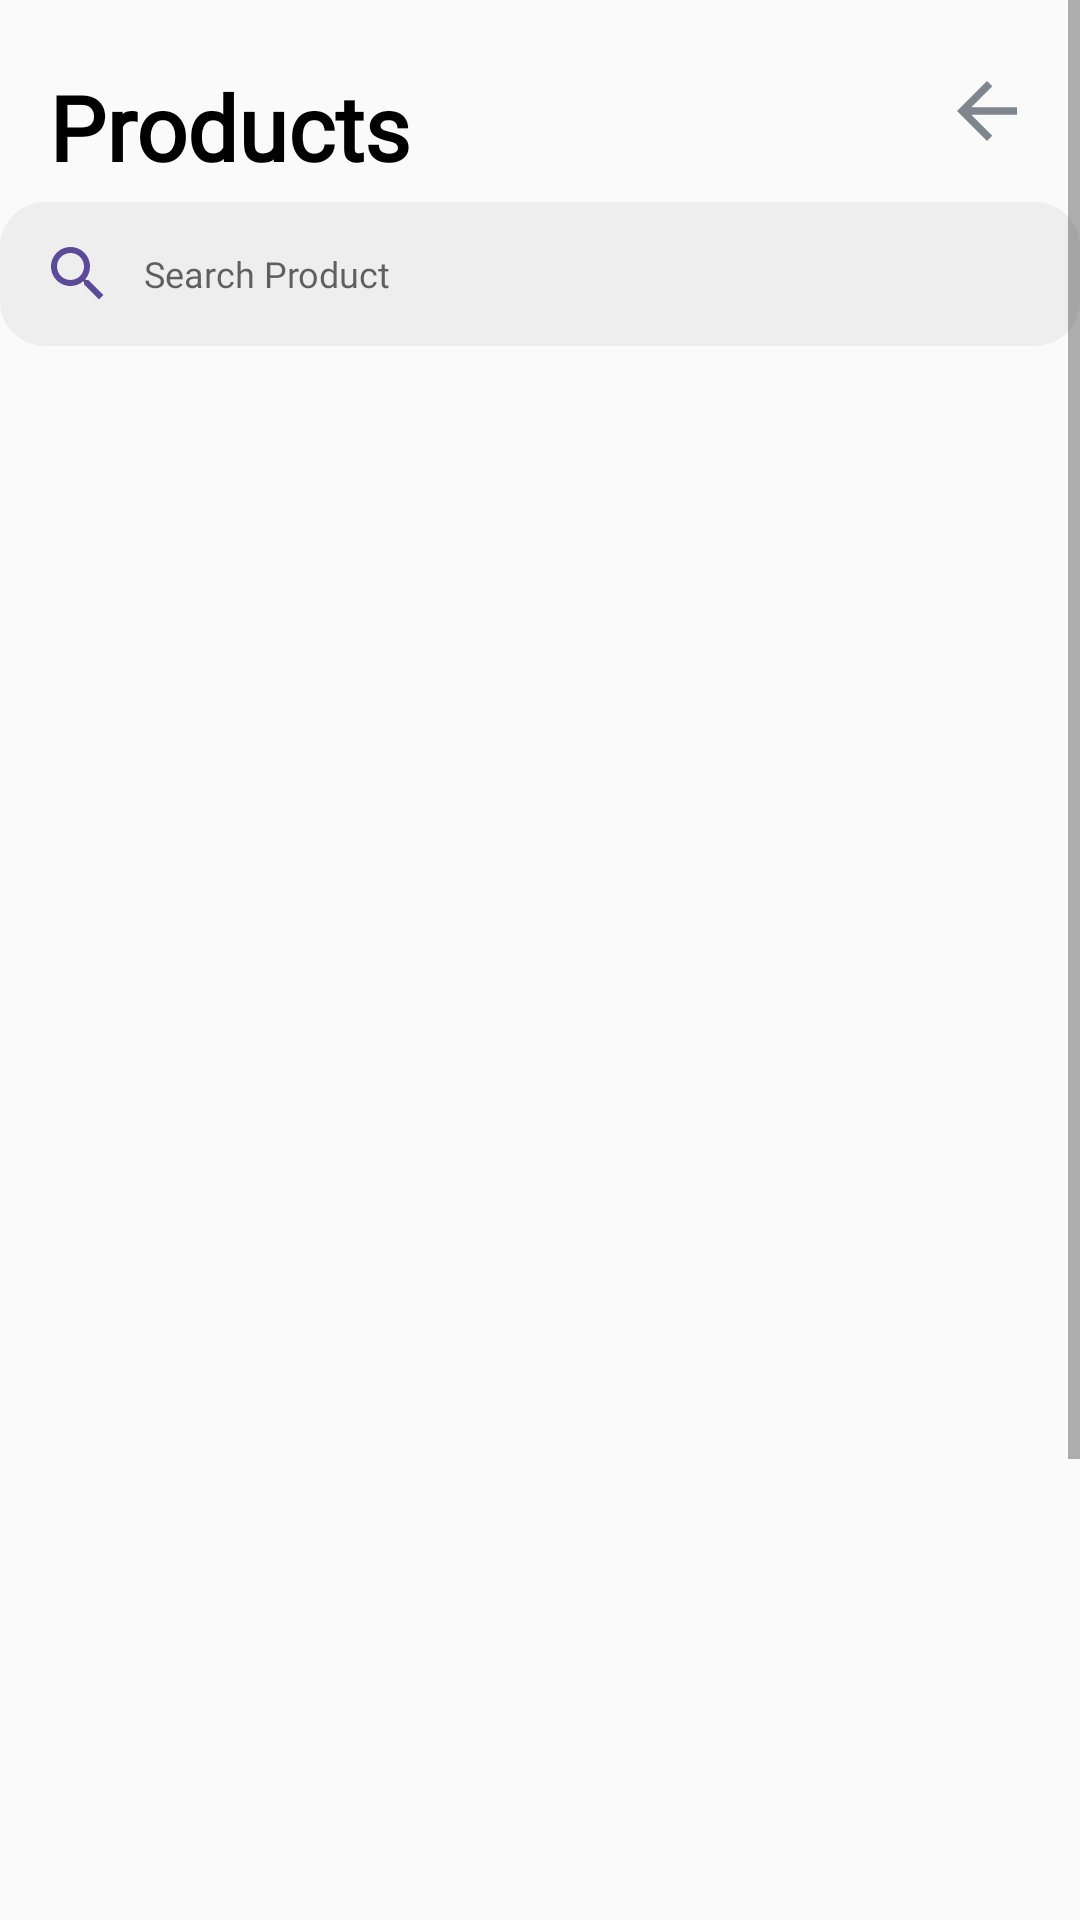

Write the Android layout XML for this screen, with the resource values it uses.
<!-- AndroidManifest.xml: application theme AppTheme.NoActionBar -->
<!-- res/layout/fragment_all_products.xml -->
<?xml version="1.0" encoding="utf-8"?>
<ScrollView xmlns:android="http://schemas.android.com/apk/res/android"
    xmlns:app="http://schemas.android.com/apk/res-auto"
    xmlns:tools="http://schemas.android.com/tools"
    android:layout_width="match_parent"
    android:layout_height="match_parent"
    tools:context=".Fragments.SeeAllProductFragment">
    <androidx.constraintlayout.widget.ConstraintLayout
        android:layout_width="match_parent"
        android:layout_height="match_parent"
        android:layout_marginTop="10dp">


        <TextView
            android:id="@+id/textView2"
            android:layout_width="wrap_content"
            android:layout_height="wrap_content"
            android:layout_marginStart="16dp"
            android:layout_marginTop="12dp"
            android:fontFamily="@font/roboto_regular"
            android:text="Products"
            android:textAlignment="center"
            android:textColor="@color/black"
            android:textFontWeight="600"
            android:textSize="30sp"
            app:layout_constraintStart_toStartOf="parent"
            app:layout_constraintTop_toTopOf="parent" />

        <Button
            android:id="@+id/back_button_see_all_products"
            android:layout_width="30dp"
            android:layout_height="30dp"
            android:layout_marginTop="12dp"
            android:layout_marginEnd="15dp"
            android:background="@drawable/ic_baseline_arrow_back_24"
            app:layout_constraintEnd_toEndOf="parent"
            app:layout_constraintHorizontal_bias="0.995"
            app:layout_constraintStart_toEndOf="@+id/textView2"
            app:layout_constraintTop_toTopOf="parent">

        </Button>

        <androidx.recyclerview.widget.RecyclerView
            android:id="@+id/all_product_recycler_view"
            android:layout_width="412dp"
            android:layout_height="727dp"

            tools:ignore="MissingConstraints"
            tools:layout_editor_absoluteX="0dp"
            tools:layout_editor_absoluteY="150dp"
            app:layout_constraintTop_toBottomOf="@id/search_product"
            tools:listitem="@layout/item_products">


        </androidx.recyclerview.widget.RecyclerView>

        <EditText
            android:id="@+id/search_product"
            android:layout_width="match_parent"
            android:layout_height="48dp"
            android:layout_marginTop="5dp"
            android:layout_marginBottom="8dp"
            android:background="@drawable/searchform"
            android:drawableLeft="@drawable/ic_baseline_search_24"
            android:drawablePadding="10dp"
            android:fontFamily="@font/roboto_regular"
            android:hint="Search Product"
            android:inputType="text"
            android:padding="14dp"
            android:textFontWeight="500"
            android:textSize="12sp"
            app:layout_constraintBottom_toTopOf="@+id/all_product_recycler_view"
            app:layout_constraintTop_toBottomOf="@+id/textView2"
            app:layout_constraintVertical_bias="0.611"
            tools:ignore="MissingConstraints"
            tools:layout_editor_absoluteX="0dp" />


    </androidx.constraintlayout.widget.ConstraintLayout>

</ScrollView>
<!-- res/layout/item_products.xml (included above) -->
<?xml version="1.0" encoding="utf-8"?>
<androidx.constraintlayout.widget.ConstraintLayout xmlns:android="http://schemas.android.com/apk/res/android"
    xmlns:tools="http://schemas.android.com/tools"
    android:layout_width="match_parent"
    android:layout_height="wrap_content"
    xmlns:app="http://schemas.android.com/apk/res-auto"
    android:background="@drawable/border_see_all"
    android:layout_marginTop="10dp"
    android:layout_marginStart="10dp"
    android:layout_marginEnd="10dp"
    >

    <com.github.siyamed.shapeimageview.mask.PorterShapeImageView
        android:id="@+id/product_item_image"
        android:layout_width="80dp"
        android:layout_height="80dp"
        android:layout_marginStart="5dp"
        android:layout_marginTop="5dp"
        android:src="@drawable/arada"
        app:layout_constraintStart_toStartOf="parent"
        app:layout_constraintTop_toTopOf="parent"
        app:siShape="@drawable/borderad"
        app:siSquare="true" />

    <TextView
        android:id="@+id/product_item_name"
        android:layout_width="wrap_content"
        android:layout_height="wrap_content"
        android:layout_marginStart="10dp"
        android:text="Smooth Sundae"
        android:textAlignment="center"
        android:textColor="@color/black"
        android:textFontWeight="700"
        android:textSize="20sp"
        app:layout_constraintStart_toEndOf="@+id/product_item_image"
        app:layout_constraintTop_toTopOf="@+id/product_item_image" />

    <TextView
        android:id="@+id/product_item_details"
        android:layout_width="190dp"
        android:layout_height="wrap_content"
        android:layout_marginStart="10dp"
        android:layout_marginTop="5dp"
        android:ellipsize="end"
        android:maxLength="50"
        android:maxLines="2"
        android:text="Our ice cream simply tastes better because "
        android:textColor="@color/secondary_text"
        android:textFontWeight="600"
        android:textSize="15sp"
        app:layout_constraintStart_toEndOf="@+id/product_item_image"
        app:layout_constraintTop_toBottomOf="@+id/product_item_name" />
    <com.mikhaellopez.circularimageview.CircularImageView
        android:id="@+id/product_item_ad_image"
        android:layout_width="50dp"
        android:layout_height="50dp"
        android:layout_alignParentBottom="true"
        android:layout_weight="1"
        android:foreground="@drawable/brand_circle"
        app:layout_constraintBottom_toBottomOf="parent"
        app:layout_constraintEnd_toEndOf="parent"
        app:layout_constraintTop_toTopOf="parent"
        app:srcCompat="@drawable/mesob"/>




</androidx.constraintlayout.widget.ConstraintLayout>
<!-- resources referenced by this layout -->
<resources>
  <color name="black">#000</color>
  <color name="secondary_text">#A6A6AA</color>
  <!-- drawable arada: jpg bitmap (drawable, 25536 bytes) -->
  <!-- drawable border_see_all (drawable) -->
  <?xml version="1.0" encoding="UTF-8"?>
  <shape xmlns:android="http://schemas.android.com/apk/res/android" android:shape="rectangle">
      <corners android:radius="20dp"/>
      <padding android:left="10dp" android:right="10dp" android:top="10dp" android:bottom="10dp"/>
      <stroke android:width="1dp" android:color="#CFCFCF"/>
  </shape>
  <!-- drawable borderad (drawable) -->
  <shape android:shape="rectangle" xmlns:android="http://schemas.android.com/apk/res/android">
      <corners
          android:topLeftRadius="30dp"
          android:topRightRadius="30dp"
          android:bottomLeftRadius="30dp"
          android:bottomRightRadius="30dp" />
      <solid android:color="@color/black" />
  </shape>
  <!-- drawable brand_circle (drawable) -->
  <?xml version="1.0" encoding="utf-8"?>
  <shape xmlns:android="http://schemas.android.com/apk/res/android">
      android:shape="oval" >
  
      />
  
      <solid
          android:color="@android:color/transparent"/>
      <size
          android:height="60dp"
          android:width="60dp"/>
  </shape>
  <!-- drawable ic_baseline_arrow_back_24 (drawable) -->
  <vector android:autoMirrored="true" android:height="24dp"
      android:tint="#80868E" android:viewportHeight="24"
      android:viewportWidth="24" android:width="24dp" xmlns:android="http://schemas.android.com/apk/res/android">
      <path android:fillColor="@android:color/white" android:pathData="M20,11H7.83l5.59,-5.59L12,4l-8,8 8,8 1.41,-1.41L7.83,13H20v-2z"/>
  </vector>
  <!-- drawable ic_baseline_search_24 (drawable) -->
  <vector android:height="24dp" android:tint="#5B4A99"
      android:viewportHeight="24" android:viewportWidth="24"
      android:width="24dp" xmlns:android="http://schemas.android.com/apk/res/android">
      <path android:fillColor="@android:color/white" android:pathData="M15.5,14h-0.79l-0.28,-0.27C15.41,12.59 16,11.11 16,9.5 16,5.91 13.09,3 9.5,3S3,5.91 3,9.5 5.91,16 9.5,16c1.61,0 3.09,-0.59 4.23,-1.57l0.27,0.28v0.79l5,4.99L20.49,19l-4.99,-5zM9.5,14C7.01,14 5,11.99 5,9.5S7.01,5 9.5,5 14,7.01 14,9.5 11.99,14 9.5,14z"/>
  </vector>
  <!-- drawable mesob: png bitmap (drawable, 50357 bytes) -->
  <!-- drawable searchform (drawable) -->
  <?xml version="1.0" encoding="utf-8"?>
  <shape xmlns:android="http://schemas.android.com/apk/res/android">
  
      <solid android:color="#EEEEEE" />
  
      <corners
          android:bottomLeftRadius="15dp"
          android:bottomRightRadius="15dp"
          android:topLeftRadius="15dp"
          android:topRightRadius="15dp" />
  </shape>
  <style name="AppTheme.NoActionBar">
          <item name="windowActionBar">false</item>
          <item name="windowNoTitle">true</item>
      </style>
</resources>
